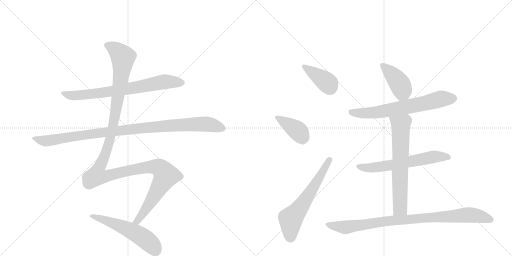
t = 0.00 s
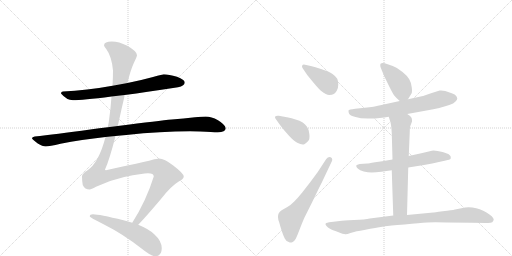
t = 1.96 s
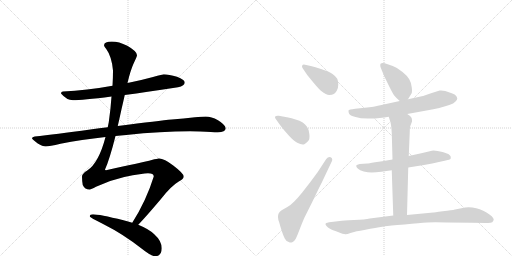
t = 3.92 s
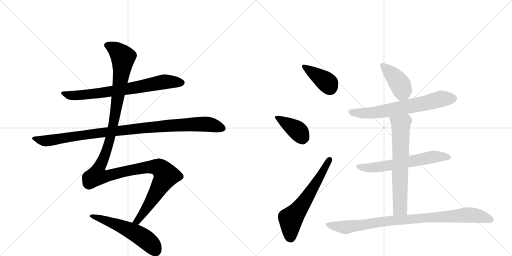
t = 5.88 s
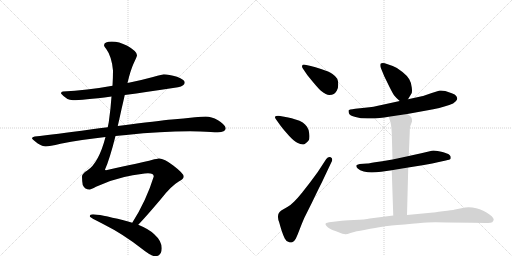
t = 7.85 s
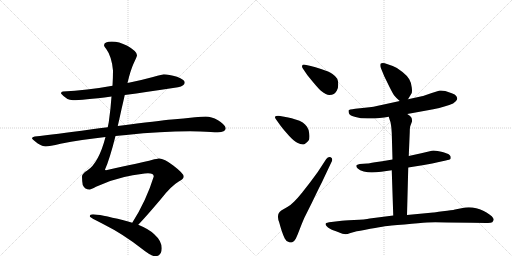
t = 9.81 s

The animated SVG that drew these frames (rendered in a browser with its animation timeline set to each time). Animation: 12 CSS @keyframes rules; one cycle of 9.81 s.

<svg version="1.1" viewBox="0 0 2048 1024" xmlns="http://www.w3.org/2000/svg">
  <g stroke="lightgray" stroke-dasharray="1,1" stroke-width="1" transform="scale(4, 4)">
    <line x1="0" y1="0" x2="256" y2="256"></line>
    <line x1="256" y1="0" x2="0" y2="256"></line>
    <line x1="128" y1="0" x2="128" y2="256"></line>
    <line x1="0" y1="128" x2="256" y2="128"></line>
    <line x1="256" y1="0" x2="512" y2="256"></line>
    <line x1="512" y1="0" x2="256" y2="256"></line>
    <line x1="384" y1="0" x2="384" y2="256"></line>
    <line x1="256" y1="128" x2="512" y2="128"></line>
  </g>
<g transform="scale(1, -1) translate(0, -850)">
   <style type="text/css">
    @keyframes keyframes0 {
      from {
       stroke: black;
       stroke-dashoffset: 735;
       stroke-width: 128;
       }
       71% {
       animation-timing-function: step-end;
       stroke: black;
       stroke-dashoffset: 0;
       stroke-width: 128;
       }
       to {
       stroke: black;
       stroke-width: 1024;
       }
       }
       #make-me-a-hanzi-animation-0 {
         animation: keyframes0 0.848145s both;
         animation-delay: 0.000000s;
         animation-timing-function: linear;
       }
    @keyframes keyframes1 {
      from {
       stroke: black;
       stroke-dashoffset: 1018;
       stroke-width: 128;
       }
       77% {
       animation-timing-function: step-end;
       stroke: black;
       stroke-dashoffset: 0;
       stroke-width: 128;
       }
       to {
       stroke: black;
       stroke-width: 1024;
       }
       }
       #make-me-a-hanzi-animation-1 {
         animation: keyframes1 1.078451s both;
         animation-delay: 0.848145s;
         animation-timing-function: linear;
       }
    @keyframes keyframes2 {
      from {
       stroke: black;
       stroke-dashoffset: 1347;
       stroke-width: 128;
       }
       81% {
       animation-timing-function: step-end;
       stroke: black;
       stroke-dashoffset: 0;
       stroke-width: 128;
       }
       to {
       stroke: black;
       stroke-width: 1024;
       }
       }
       #make-me-a-hanzi-animation-2 {
         animation: keyframes2 1.346191s both;
         animation-delay: 1.926595s;
         animation-timing-function: linear;
       }
    @keyframes keyframes3 {
      from {
       stroke: black;
       stroke-dashoffset: 553;
       stroke-width: 128;
       }
       64% {
       animation-timing-function: step-end;
       stroke: black;
       stroke-dashoffset: 0;
       stroke-width: 128;
       }
       to {
       stroke: black;
       stroke-width: 1024;
       }
       }
       #make-me-a-hanzi-animation-3 {
         animation: keyframes3 0.700033s both;
         animation-delay: 3.272786s;
         animation-timing-function: linear;
       }
    @keyframes keyframes4 {
      from {
       stroke: black;
       stroke-dashoffset: 393;
       stroke-width: 128;
       }
       56% {
       animation-timing-function: step-end;
       stroke: black;
       stroke-dashoffset: 0;
       stroke-width: 128;
       }
       to {
       stroke: black;
       stroke-width: 1024;
       }
       }
       #make-me-a-hanzi-animation-4 {
         animation: keyframes4 0.569824s both;
         animation-delay: 3.972819s;
         animation-timing-function: linear;
       }
    @keyframes keyframes5 {
      from {
       stroke: black;
       stroke-dashoffset: 392;
       stroke-width: 128;
       }
       56% {
       animation-timing-function: step-end;
       stroke: black;
       stroke-dashoffset: 0;
       stroke-width: 128;
       }
       to {
       stroke: black;
       stroke-width: 1024;
       }
       }
       #make-me-a-hanzi-animation-5 {
         animation: keyframes5 0.569010s both;
         animation-delay: 4.542643s;
         animation-timing-function: linear;
       }
    @keyframes keyframes6 {
      from {
       stroke: black;
       stroke-dashoffset: 617;
       stroke-width: 128;
       }
       67% {
       animation-timing-function: step-end;
       stroke: black;
       stroke-dashoffset: 0;
       stroke-width: 128;
       }
       to {
       stroke: black;
       stroke-width: 1024;
       }
       }
       #make-me-a-hanzi-animation-6 {
         animation: keyframes6 0.752116s both;
         animation-delay: 5.111654s;
         animation-timing-function: linear;
       }
    @keyframes keyframes7 {
      from {
       stroke: black;
       stroke-dashoffset: 416;
       stroke-width: 128;
       }
       58% {
       animation-timing-function: step-end;
       stroke: black;
       stroke-dashoffset: 0;
       stroke-width: 128;
       }
       to {
       stroke: black;
       stroke-width: 1024;
       }
       }
       #make-me-a-hanzi-animation-7 {
         animation: keyframes7 0.588542s both;
         animation-delay: 5.863770s;
         animation-timing-function: linear;
       }
    @keyframes keyframes8 {
      from {
       stroke: black;
       stroke-dashoffset: 680;
       stroke-width: 128;
       }
       69% {
       animation-timing-function: step-end;
       stroke: black;
       stroke-dashoffset: 0;
       stroke-width: 128;
       }
       to {
       stroke: black;
       stroke-width: 1024;
       }
       }
       #make-me-a-hanzi-animation-8 {
         animation: keyframes8 0.803385s both;
         animation-delay: 6.452311s;
         animation-timing-function: linear;
       }
    @keyframes keyframes9 {
      from {
       stroke: black;
       stroke-dashoffset: 625;
       stroke-width: 128;
       }
       67% {
       animation-timing-function: step-end;
       stroke: black;
       stroke-dashoffset: 0;
       stroke-width: 128;
       }
       to {
       stroke: black;
       stroke-width: 1024;
       }
       }
       #make-me-a-hanzi-animation-9 {
         animation: keyframes9 0.758626s both;
         animation-delay: 7.255697s;
         animation-timing-function: linear;
       }
    @keyframes keyframes10 {
      from {
       stroke: black;
       stroke-dashoffset: 668;
       stroke-width: 128;
       }
       68% {
       animation-timing-function: step-end;
       stroke: black;
       stroke-dashoffset: 0;
       stroke-width: 128;
       }
       to {
       stroke: black;
       stroke-width: 1024;
       }
       }
       #make-me-a-hanzi-animation-10 {
         animation: keyframes10 0.793620s both;
         animation-delay: 8.014323s;
         animation-timing-function: linear;
       }
    @keyframes keyframes11 {
      from {
       stroke: black;
       stroke-dashoffset: 918;
       stroke-width: 128;
       }
       75% {
       animation-timing-function: step-end;
       stroke: black;
       stroke-dashoffset: 0;
       stroke-width: 128;
       }
       to {
       stroke: black;
       stroke-width: 1024;
       }
       }
       #make-me-a-hanzi-animation-11 {
         animation: keyframes11 0.997070s both;
         animation-delay: 8.807943s;
         animation-timing-function: linear;
       }
</style>
<path d="M 499 470 Q 587 482 712 501 Q 739 507 739 520 Q 739 531 708 543 Q 675 553 655 553 Q 652 553 612 542 Q 561 528 510 518 L 450 507 Q 346 488 252 484 Q 244 484 244 476 Q 267 449 292 449 Q 328 449 446 464 L 499 470 Z" fill="lightgray"></path> 
<path d="M 462 306 Q 482 308 505 310 Q 644 325 760 325 L 801 324 Q 850 321 871 321 Q 902 322 903 337 Q 900 352 872 369 Q 845 384 823 384 Q 807 384 780 381 Q 735 376 687 372 Q 640 368 471 346 L 431 341 Q 398 337 361 332 Q 219 312 139 304 Q 128 302 128 297 Q 128 293 151 276 Q 170 264 183 264 Q 197 264 242 275 Q 325 291 422 302 L 462 306 Z" fill="lightgray"></path> 
<path d="M 553 -49 Q 582 -19 643 53 Q 684 106 715 124 Q 735 135 735 144 Q 735 156 693 188 Q 657 216 636 216 Q 629 216 607 210 Q 572 201 424 169 Q 420 169 420 172 Q 438 211 462 306 L 471 346 Q 478 376 486 413 Q 493 443 499 470 L 510 518 Q 522 569 534 595 Q 548 625 548 629 Q 548 645 509 667 Q 476 684 447 684 Q 417 684 416 669 Q 416 665 425 654 Q 447 624 452 568 Q 452 540 450 507 L 446 464 Q 443 417 435 361 L 431 341 L 422 302 Q 395 198 349 168 Q 328 155 328 144 Q 328 128 331 110 Q 339 92 359 92 Q 364 92 384 103 Q 439 129 497 142 Q 572 157 592 157 Q 615 157 615 144 Q 585 47 529 -41 C 513 -67 533 -71 553 -49 Z" fill="lightgray"></path> 
<path d="M 372 -7 Q 359 -7 359 -15 Q 359 -20 416 -48 Q 492 -86 566 -144 Q 605 -175 620 -175 Q 647 -175 647 -143 Q 647 -114 617 -87 Q 597 -67 553 -49 L 529 -41 Q 513 -36 494 -31 Q 396 -7 372 -7 Z" fill="lightgray"></path> 
<path d="M 1229 550 Q 1235 542 1256 517 Q 1277 492 1285 486 Q 1305 470 1317 470 Q 1329 470 1335 474 Q 1341 477 1347 487 Q 1353 496 1353 512 Q 1353 526 1349 535 Q 1343 545 1330 554 Q 1316 564 1287 573 Q 1259 582 1243 586 L 1225 590 Q 1219 592 1216 592 Q 1210 592 1209 588 Q 1208 586 1208 585 Q 1208 580 1212 575 L 1229 550 Z" fill="lightgray"></path> 
<path d="M 1123 346 Q 1135 330 1156 307 Q 1177 284 1189 279 Q 1202 272 1211 272 Q 1215 272 1219 274 Q 1229 280 1235 289 Q 1238 295 1238 304 Q 1238 309 1237 316 Q 1235 333 1228 343 Q 1221 353 1211 360 Q 1201 367 1179 373 Q 1159 379 1153 380 L 1115 387 L 1111 387 Q 1103 387 1101 384 Q 1100 383 1100 381 Q 1100 378 1103 374 L 1123 346 Z" fill="lightgray"></path> 
<path d="M 1271 162 L 1240 120 L 1208 79 Q 1191 58 1177 44 Q 1163 30 1151 23 L 1125 8 Q 1117 2 1115 -3 Q 1112 -8 1112 -16 L 1112 -19 Q 1112 -27 1117 -40 Q 1121 -55 1127 -74 Q 1133 -92 1139 -104 Q 1145 -116 1155 -118 Q 1159 -120 1163 -120 Q 1166 -120 1169 -119 Q 1177 -116 1183 -105 Q 1189 -93 1198 -69 Q 1207 -45 1217 -22 L 1247 38 L 1277 100 Q 1290 125 1299 145 L 1325 200 Q 1329 207 1329 212 Q 1329 218 1323 221 Q 1320 222 1318 222 Q 1311 222 1305 214 L 1271 162 Z" fill="lightgray"></path> 
<path d="M 1632 453 L 1646 476 Q 1648 478 1648 487 Q 1648 492 1647 500 Q 1645 520 1637 533 Q 1630 546 1610 562 Q 1591 579 1571 586 L 1539 597 Q 1534 598 1531 598 Q 1526 598 1523 596 Q 1521 594 1521 589 Q 1521 585 1523 579 L 1537 545 L 1557 504 Q 1571 476 1577 468 Q 1583 460 1599 446 C 1618 429 1618 429 1632 453 Z" fill="lightgray"></path> 
<path d="M 1629 394 L 1706 408 Q 1735 413 1757 418 Q 1778 424 1797 430 Q 1815 436 1822 444 Q 1829 450 1829 456 Q 1829 460 1825 466 Q 1821 472 1807 477 L 1781 486 Q 1772 488 1764 488 L 1759 488 Q 1754 486 1743 483 L 1727 478 Q 1695 466 1687 465 L 1632 453 L 1599 446 L 1535 432 Q 1509 426 1494 423 Q 1479 421 1459 419 L 1421 415 Q 1395 412 1394 408 L 1394 406 Q 1394 402 1396 396 Q 1399 388 1422 382 Q 1441 376 1471 376 L 1480 376 Q 1501 376 1519 378 Q 1537 380 1555 383 L 1629 394 Z" fill="lightgray"></path> 
<path d="M 1633 180 L 1696 190 Q 1701 190 1751 201 L 1783 208 Q 1800 212 1802 214 Q 1803 217 1803 222 Q 1803 226 1797 231 Q 1791 236 1770 242 Q 1749 248 1734 248 Q 1727 247 1719 245 L 1685 237 L 1635 226 L 1570 212 L 1529 205 L 1500 201 Q 1473 196 1469 196 L 1439 194 Q 1427 192 1425 188 L 1425 186 Q 1425 182 1431 176 Q 1439 168 1455 164 Q 1471 161 1487 160 Q 1503 160 1525 163 L 1567 169 L 1633 180 Z" fill="lightgray"></path> 
<path d="M 1567 169 L 1573 -12 C 1574 -42 1627 -40 1628 -10 L 1633 180 L 1635 226 L 1639 322 Q 1639 342 1642 348 L 1648 364 L 1648 368 Q 1648 374 1646 379 Q 1643 386 1629 394 C 1604 411 1546 412 1555 383 L 1559 370 Q 1563 362 1564 350 Q 1566 339 1567 318 L 1570 212 L 1567 169 Z" fill="lightgray"></path> 
<path d="M 1573 -12 L 1479 -24 Q 1461 -28 1416 -30 Q 1371 -32 1359 -34 L 1325 -38 Q 1305 -40 1303 -44 Q 1302 -45 1302 -46 Q 1302 -49 1306 -54 Q 1311 -61 1320 -65 Q 1329 -70 1352 -78 Q 1373 -87 1381 -87 L 1383 -87 Q 1388 -87 1402 -82 L 1427 -75 Q 1439 -73 1481 -65 Q 1523 -58 1539 -55 Q 1555 -53 1618 -48 Q 1681 -42 1708 -40 Q 1721 -39 1741 -39 Q 1762 -39 1789 -40 Q 1845 -40 1887 -41 L 1945 -42 L 1952 -42 Q 1964 -42 1969 -39 Q 1973 -34 1975 -29 Q 1975 -23 1967 -15 Q 1959 -8 1946 0 Q 1933 8 1919 13 Q 1905 18 1890 20 Q 1883 21 1875 21 Q 1868 21 1861 20 L 1820 12 Q 1809 9 1771 5 Q 1734 0 1733 0 L 1628 -10 L 1573 -12 Z" fill="lightgray"></path> 
      <clipPath id="make-me-a-hanzi-clip-0">
      <path d="M 499 470 Q 587 482 712 501 Q 739 507 739 520 Q 739 531 708 543 Q 675 553 655 553 Q 652 553 612 542 Q 561 528 510 518 L 450 507 Q 346 488 252 484 Q 244 484 244 476 Q 267 449 292 449 Q 328 449 446 464 L 499 470 Z" fill="lightgray"></path>
      </clipPath>
      <path clip-path="url(#make-me-a-hanzi-clip-0)" d="M 254 474 L 280 468 L 355 472 L 528 497 L 658 523 L 728 520 " fill="none" id="make-me-a-hanzi-animation-0" stroke-dasharray="607 1214" stroke-linecap="round"></path>

      <clipPath id="make-me-a-hanzi-clip-1">
      <path d="M 462 306 Q 482 308 505 310 Q 644 325 760 325 L 801 324 Q 850 321 871 321 Q 902 322 903 337 Q 900 352 872 369 Q 845 384 823 384 Q 807 384 780 381 Q 735 376 687 372 Q 640 368 471 346 L 431 341 Q 398 337 361 332 Q 219 312 139 304 Q 128 302 128 297 Q 128 293 151 276 Q 170 264 183 264 Q 197 264 242 275 Q 325 291 422 302 L 462 306 Z" fill="lightgray"></path>
      </clipPath>
      <path clip-path="url(#make-me-a-hanzi-clip-1)" d="M 136 297 L 165 288 L 195 287 L 485 330 L 744 352 L 833 353 L 891 338 " fill="none" id="make-me-a-hanzi-animation-1" stroke-dasharray="890 1780" stroke-linecap="round"></path>

      <clipPath id="make-me-a-hanzi-clip-2">
      <path d="M 553 -49 Q 582 -19 643 53 Q 684 106 715 124 Q 735 135 735 144 Q 735 156 693 188 Q 657 216 636 216 Q 629 216 607 210 Q 572 201 424 169 Q 420 169 420 172 Q 438 211 462 306 L 471 346 Q 478 376 486 413 Q 493 443 499 470 L 510 518 Q 522 569 534 595 Q 548 625 548 629 Q 548 645 509 667 Q 476 684 447 684 Q 417 684 416 669 Q 416 665 425 654 Q 447 624 452 568 Q 452 540 450 507 L 446 464 Q 443 417 435 361 L 431 341 L 422 302 Q 395 198 349 168 Q 328 155 328 144 Q 328 128 331 110 Q 339 92 359 92 Q 364 92 384 103 Q 439 129 497 142 Q 572 157 592 157 Q 615 157 615 144 Q 585 47 529 -41 C 513 -67 533 -71 553 -49 Z" fill="lightgray"></path>
      </clipPath>
      <path clip-path="url(#make-me-a-hanzi-clip-2)" d="M 426 670 L 463 651 L 492 621 L 479 506 L 442 300 L 415 218 L 392 170 L 390 147 L 425 145 L 593 182 L 636 179 L 664 148 L 569 -9 L 549 -34 L 537 -37 " fill="none" id="make-me-a-hanzi-animation-2" stroke-dasharray="1219 2438" stroke-linecap="round"></path>

      <clipPath id="make-me-a-hanzi-clip-3">
      <path d="M 372 -7 Q 359 -7 359 -15 Q 359 -20 416 -48 Q 492 -86 566 -144 Q 605 -175 620 -175 Q 647 -175 647 -143 Q 647 -114 617 -87 Q 597 -67 553 -49 L 529 -41 Q 513 -36 494 -31 Q 396 -7 372 -7 Z" fill="lightgray"></path>
      </clipPath>
      <path clip-path="url(#make-me-a-hanzi-clip-3)" d="M 366 -12 L 477 -51 L 547 -85 L 605 -128 L 622 -152 " fill="none" id="make-me-a-hanzi-animation-3" stroke-dasharray="425 850" stroke-linecap="round"></path>

      <clipPath id="make-me-a-hanzi-clip-4">
      <path d="M 1229 550 Q 1235 542 1256 517 Q 1277 492 1285 486 Q 1305 470 1317 470 Q 1329 470 1335 474 Q 1341 477 1347 487 Q 1353 496 1353 512 Q 1353 526 1349 535 Q 1343 545 1330 554 Q 1316 564 1287 573 Q 1259 582 1243 586 L 1225 590 Q 1219 592 1216 592 Q 1210 592 1209 588 Q 1208 586 1208 585 Q 1208 580 1212 575 L 1229 550 Z" fill="lightgray"></path>
      </clipPath>
      <path clip-path="url(#make-me-a-hanzi-clip-4)" d="M 1216 584 L 1297 529 L 1321 498 " fill="none" id="make-me-a-hanzi-animation-4" stroke-dasharray="265 530" stroke-linecap="round"></path>

      <clipPath id="make-me-a-hanzi-clip-5">
      <path d="M 1123 346 Q 1135 330 1156 307 Q 1177 284 1189 279 Q 1202 272 1211 272 Q 1215 272 1219 274 Q 1229 280 1235 289 Q 1238 295 1238 304 Q 1238 309 1237 316 Q 1235 333 1228 343 Q 1221 353 1211 360 Q 1201 367 1179 373 Q 1159 379 1153 380 L 1115 387 L 1111 387 Q 1103 387 1101 384 Q 1100 383 1100 381 Q 1100 378 1103 374 L 1123 346 Z" fill="lightgray"></path>
      </clipPath>
      <path clip-path="url(#make-me-a-hanzi-clip-5)" d="M 1108 380 L 1188 329 L 1210 294 " fill="none" id="make-me-a-hanzi-animation-5" stroke-dasharray="264 528" stroke-linecap="round"></path>

      <clipPath id="make-me-a-hanzi-clip-6">
      <path d="M 1271 162 L 1240 120 L 1208 79 Q 1191 58 1177 44 Q 1163 30 1151 23 L 1125 8 Q 1117 2 1115 -3 Q 1112 -8 1112 -16 L 1112 -19 Q 1112 -27 1117 -40 Q 1121 -55 1127 -74 Q 1133 -92 1139 -104 Q 1145 -116 1155 -118 Q 1159 -120 1163 -120 Q 1166 -120 1169 -119 Q 1177 -116 1183 -105 Q 1189 -93 1198 -69 Q 1207 -45 1217 -22 L 1247 38 L 1277 100 Q 1290 125 1299 145 L 1325 200 Q 1329 207 1329 212 Q 1329 218 1323 221 Q 1320 222 1318 222 Q 1311 222 1305 214 L 1271 162 Z" fill="lightgray"></path>
      </clipPath>
      <path clip-path="url(#make-me-a-hanzi-clip-6)" d="M 1163 -102 L 1163 -26 L 1211 34 L 1319 212 " fill="none" id="make-me-a-hanzi-animation-6" stroke-dasharray="489 978" stroke-linecap="round"></path>

      <clipPath id="make-me-a-hanzi-clip-7">
      <path d="M 1632 453 L 1646 476 Q 1648 478 1648 487 Q 1648 492 1647 500 Q 1645 520 1637 533 Q 1630 546 1610 562 Q 1591 579 1571 586 L 1539 597 Q 1534 598 1531 598 Q 1526 598 1523 596 Q 1521 594 1521 589 Q 1521 585 1523 579 L 1537 545 L 1557 504 Q 1571 476 1577 468 Q 1583 460 1599 446 C 1618 429 1618 429 1632 453 Z" fill="lightgray"></path>
      </clipPath>
      <path clip-path="url(#make-me-a-hanzi-clip-7)" d="M 1529 591 L 1566 556 L 1602 510 L 1610 484 L 1601 462 " fill="none" id="make-me-a-hanzi-animation-7" stroke-dasharray="288 576" stroke-linecap="round"></path>

      <clipPath id="make-me-a-hanzi-clip-8">
      <path d="M 1629 394 L 1706 408 Q 1735 413 1757 418 Q 1778 424 1797 430 Q 1815 436 1822 444 Q 1829 450 1829 456 Q 1829 460 1825 466 Q 1821 472 1807 477 L 1781 486 Q 1772 488 1764 488 L 1759 488 Q 1754 486 1743 483 L 1727 478 Q 1695 466 1687 465 L 1632 453 L 1599 446 L 1535 432 Q 1509 426 1494 423 Q 1479 421 1459 419 L 1421 415 Q 1395 412 1394 408 L 1394 406 Q 1394 402 1396 396 Q 1399 388 1422 382 Q 1441 376 1471 376 L 1480 376 Q 1501 376 1519 378 Q 1537 380 1555 383 L 1629 394 Z" fill="lightgray"></path>
      </clipPath>
      <path clip-path="url(#make-me-a-hanzi-clip-8)" d="M 1399 407 L 1418 398 L 1486 398 L 1693 435 L 1765 455 L 1815 456 " fill="none" id="make-me-a-hanzi-animation-8" stroke-dasharray="552 1104" stroke-linecap="round"></path>

      <clipPath id="make-me-a-hanzi-clip-9">
      <path d="M 1633 180 L 1696 190 Q 1701 190 1751 201 L 1783 208 Q 1800 212 1802 214 Q 1803 217 1803 222 Q 1803 226 1797 231 Q 1791 236 1770 242 Q 1749 248 1734 248 Q 1727 247 1719 245 L 1685 237 L 1635 226 L 1570 212 L 1529 205 L 1500 201 Q 1473 196 1469 196 L 1439 194 Q 1427 192 1425 188 L 1425 186 Q 1425 182 1431 176 Q 1439 168 1455 164 Q 1471 161 1487 160 Q 1503 160 1525 163 L 1567 169 L 1633 180 Z" fill="lightgray"></path>
      </clipPath>
      <path clip-path="url(#make-me-a-hanzi-clip-9)" d="M 1434 187 L 1453 179 L 1483 179 L 1738 223 L 1797 219 " fill="none" id="make-me-a-hanzi-animation-9" stroke-dasharray="497 994" stroke-linecap="round"></path>

      <clipPath id="make-me-a-hanzi-clip-10">
      <path d="M 1567 169 L 1573 -12 C 1574 -42 1627 -40 1628 -10 L 1633 180 L 1635 226 L 1639 322 Q 1639 342 1642 348 L 1648 364 L 1648 368 Q 1648 374 1646 379 Q 1643 386 1629 394 C 1604 411 1546 412 1555 383 L 1559 370 Q 1563 362 1564 350 Q 1566 339 1567 318 L 1570 212 L 1567 169 Z" fill="lightgray"></path>
      </clipPath>
      <path clip-path="url(#make-me-a-hanzi-clip-10)" d="M 1563 378 L 1603 351 L 1601 18 L 1580 -4 " fill="none" id="make-me-a-hanzi-animation-10" stroke-dasharray="540 1080" stroke-linecap="round"></path>

      <clipPath id="make-me-a-hanzi-clip-11">
      <path d="M 1573 -12 L 1479 -24 Q 1461 -28 1416 -30 Q 1371 -32 1359 -34 L 1325 -38 Q 1305 -40 1303 -44 Q 1302 -45 1302 -46 Q 1302 -49 1306 -54 Q 1311 -61 1320 -65 Q 1329 -70 1352 -78 Q 1373 -87 1381 -87 L 1383 -87 Q 1388 -87 1402 -82 L 1427 -75 Q 1439 -73 1481 -65 Q 1523 -58 1539 -55 Q 1555 -53 1618 -48 Q 1681 -42 1708 -40 Q 1721 -39 1741 -39 Q 1762 -39 1789 -40 Q 1845 -40 1887 -41 L 1945 -42 L 1952 -42 Q 1964 -42 1969 -39 Q 1973 -34 1975 -29 Q 1975 -23 1967 -15 Q 1959 -8 1946 0 Q 1933 8 1919 13 Q 1905 18 1890 20 Q 1883 21 1875 21 Q 1868 21 1861 20 L 1820 12 Q 1809 9 1771 5 Q 1734 0 1733 0 L 1628 -10 L 1573 -12 Z" fill="lightgray"></path>
      </clipPath>
      <path clip-path="url(#make-me-a-hanzi-clip-11)" d="M 1308 -48 L 1381 -59 L 1536 -35 L 1860 -10 L 1916 -14 L 1964 -29 " fill="none" id="make-me-a-hanzi-animation-11" stroke-dasharray="790 1580" stroke-linecap="round"></path>

</g>
</svg>
